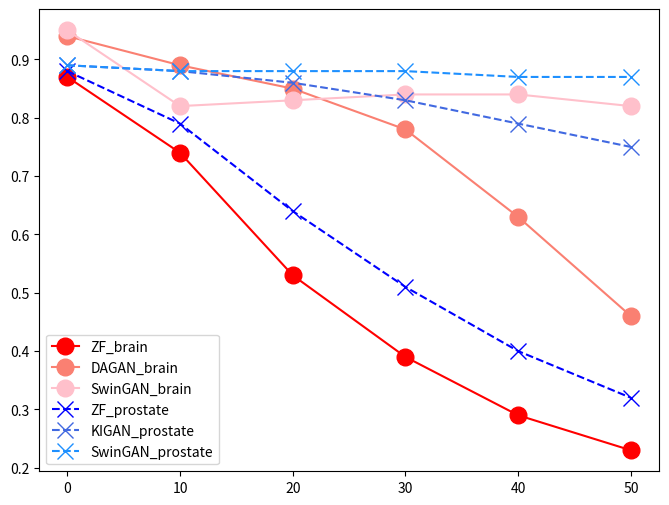

Recreate this plot in Python.
import matplotlib.pyplot as plt
import numpy as np
data = []
PSNR = [[34.61,37.08,38.90,32.51,33.35,33.57],[31.52,35.18,34.45,30.46,32.99,32.79],[27.37,34.00,34.46,27.24,32.15,32.54],
        [24.08,32.45,34.48,24.48,31.17,32.39],[21.55,29.19,34.16,22.24,30.20,32.29],[19.53,25.15,33.78,20.39,29.29,32.21]]
SSIM = [[0.87,0.94,0.95,0.88,0.89,0.89],[0.74,0.89,0.82,0.79,0.88,0.88],[0.53,0.85,0.83,0.64,0.86,0.88],
        [0.39,0.78,0.84,0.51,0.83,0.88],[0.29,0.63,0.84,0.40,0.79,0.87],[0.23,0.46,0.82,0.32,0.75,0.87]]
for i in range(6):
    x = [j*10 for j in range(6)]
    y = []
    for k in range(6):
        y1 = PSNR[k][i]
        y2 = SSIM[k][i]
        y.append(y2)
    data.append((x, y)) # Plotting the data
plt.figure(figsize=(8, 6))
colors = ['red', 'salmon', 'pink', 'blue', 'royalblue', 'dodgerblue']
labels = ['ZF_brain', 'DAGAN_brain', 'SwinGAN_brain', 'ZF_prostate', 'KIGAN_prostate', 'SwinGAN_prostate']
markers =['-o','-o','-o','--x','--x','--x']
for i, (x, y) in enumerate(data):
        plt.plot(x, y, markers[i],label=labels[i], color=colors[i],markersize=12)
# plt.xlabel('X-axis')
# plt.ylabel('Y-axis')
# plt.title('Line Chart for Six Groups of Data')
plt.legend()
plt.grid(False)
plt.show()